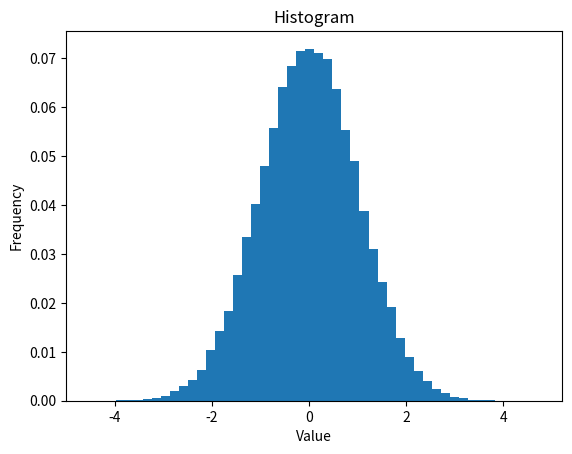
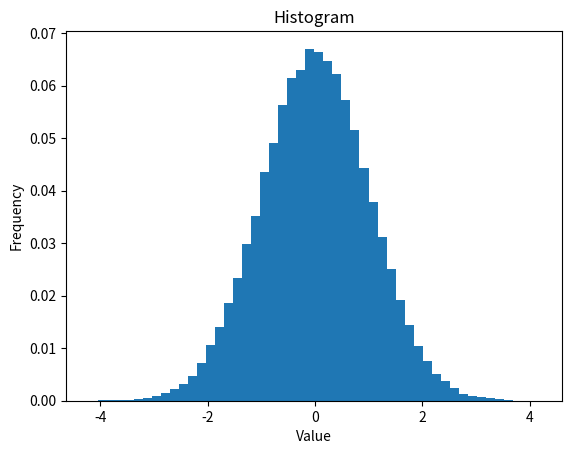

Generate these figures, in order, with matplotlib: (Note: this script raises an exception after producing the figures.)
import sys
import matplotlib.pyplot as plt
import math
import numpy

# amount of tries to generate
n = 100000
# exponential rate
rate = 1

def accept(u, y):
	return u <= math.pow(math.e, -((y-1)**2)/2)

# computes normal
normalDistrNumbers = []
for i in range(0, n):
	uDistr = numpy.random.uniform(low=0.0, high=1.0, size=2)
	uForExp = numpy.random.uniform(low=0.0, high=1.0, size=1)[0]
	exp = ( (-1/rate) * math.log(uForExp) )

	if(accept(uDistr[0], exp)):
		if (uDistr[1] > 0.5):
			normalDistrNumbers.append(exp)
		else:
			normalDistrNumbers.append(-exp)
# ends computing normal

data = normalDistrNumbers
figure1 = plt.figure(1)
plt.hist(data, bins=50, weights=numpy.zeros_like(data) + 1. / len(data))
plt.title("Histogram")
plt.xlabel("Value")
plt.ylabel("Frequency")
figure1.show()


# normal distribution generated with native function
normalDistrNumbers = numpy.random.normal(loc=0.0, scale=1.0, size=n)
data = normalDistrNumbers
figure2 = plt.figure(2)
plt.hist(data, bins=50, weights=numpy.zeros_like(data) + 1. / len(data))
plt.title("Histogram")
plt.xlabel("Value")
plt.ylabel("Frequency")
figure2.show()

raw_input()
